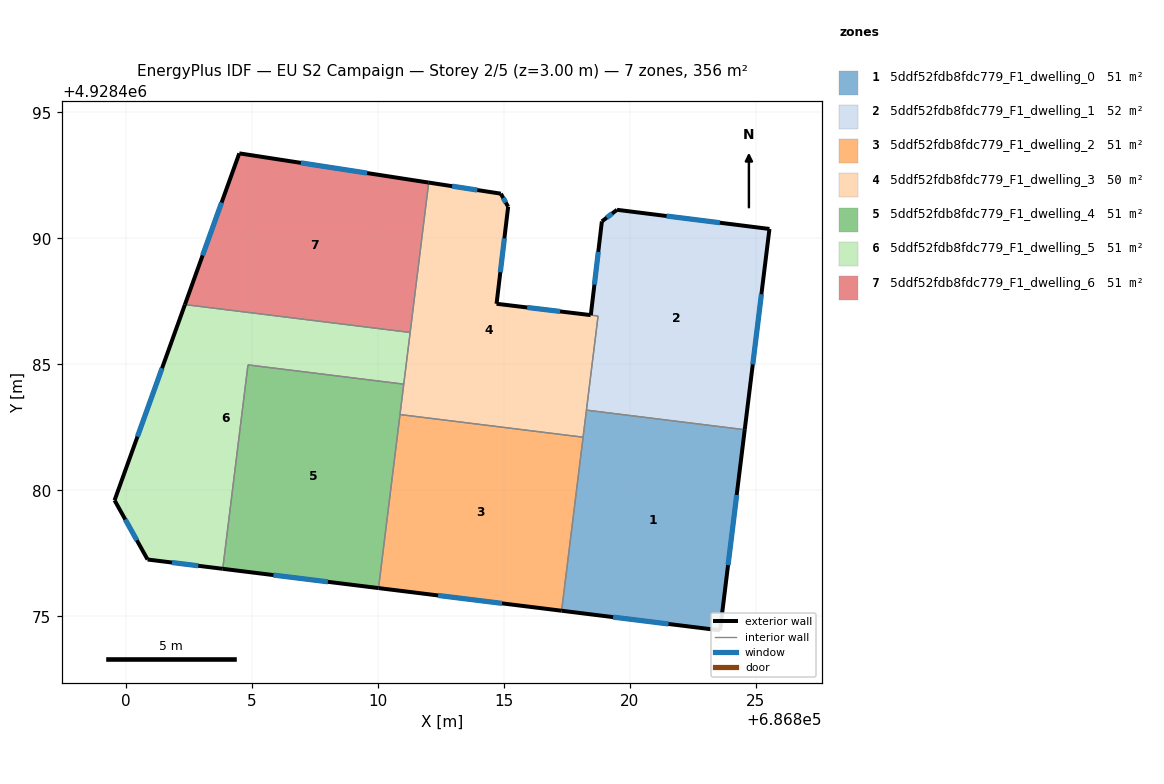
=== STOREY PLAN SPEC (per zone: floor XY polygon, exterior-wall plan segments, windows/doors) ===
zone 1: 5ddf52fdb8fdc779_F1_dwelling_0  (50.8 m²)
  floor: (686824.56, 4928482.41) (686823.58, 4928474.45) (686817.29, 4928475.22) (686818.27, 4928483.18)
  exterior wall: (686823.58, 4928474.45) – (686824.56, 4928482.41)  [8.0 m]
    window: (686823.89, 4928477.03) – (686824.24, 4928479.82)  [2.9 m²]
  exterior wall: (686817.29, 4928475.22) – (686823.58, 4928474.45)  [6.3 m]
    window: (686819.33, 4928474.97) – (686821.53, 4928474.70)  [2.3 m²]
  interior walls: 3
zone 2: 5ddf52fdb8fdc779_F1_dwelling_1  (52.0 m²)
  floor: (686825.54, 4928490.38) (686824.56, 4928482.41) (686818.27, 4928483.18) (686818.74, 4928486.92) (686818.45, 4928486.96) (686818.89, 4928490.67) (686819.49, 4928491.13)
  exterior wall: (686818.89, 4928490.67) – (686818.45, 4928486.96)  [3.7 m]
    window: (686818.74, 4928489.47) – (686818.59, 4928488.16)  [1.4 m²]
  exterior wall: (686819.49, 4928491.13) – (686818.89, 4928490.67)  [0.8 m]
    window: (686819.29, 4928490.99) – (686819.08, 4928490.82)  [0.3 m²]
  exterior wall: (686825.54, 4928490.38) – (686819.49, 4928491.13)  [6.1 m]
    window: (686823.57, 4928490.62) – (686821.45, 4928490.89)  [2.2 m²]
  exterior wall: (686824.56, 4928482.41) – (686825.54, 4928490.38)  [8.0 m]
    window: (686824.88, 4928485.00) – (686825.22, 4928487.78)  [2.9 m²]
  interior walls: 3
zone 3: 5ddf52fdb8fdc779_F1_dwelling_2  (50.8 m²)
  floor: (686818.14, 4928482.11) (686817.29, 4928475.22) (686810.02, 4928476.12) (686810.88, 4928483.01)
  exterior wall: (686810.02, 4928476.12) – (686817.29, 4928475.22)  [7.3 m]
    window: (686812.39, 4928475.83) – (686814.93, 4928475.52)  [2.7 m²]
  interior walls: 3
zone 4: 5ddf52fdb8fdc779_F1_dwelling_3  (49.6 m²)
  floor: (686815.17, 4928491.25) (686814.71, 4928487.41) (686818.44, 4928486.96) (686818.74, 4928486.92) (686818.14, 4928482.11) (686810.88, 4928483.01) (686812.01, 4928492.22) (686814.88, 4928491.78)
  exterior wall: (686814.88, 4928491.78) – (686812.01, 4928492.22)  [2.9 m]
    window: (686813.95, 4928491.92) – (686812.95, 4928492.07)  [1.1 m²]
  exterior wall: (686815.17, 4928491.25) – (686814.88, 4928491.78)  [0.6 m]
    window: (686815.07, 4928491.42) – (686814.97, 4928491.61)  [0.2 m²]
  exterior wall: (686814.71, 4928487.41) – (686815.17, 4928491.25)  [3.9 m]
    window: (686814.86, 4928488.66) – (686815.02, 4928490.00)  [1.4 m²]
  exterior wall: (686818.44, 4928486.96) – (686814.71, 4928487.41)  [3.8 m]
    window: (686817.23, 4928487.10) – (686815.92, 4928487.26)  [1.4 m²]
  interior walls: 7
zone 5: 5ddf52fdb8fdc779_F1_dwelling_4  (50.8 m²)
  floor: (686811.02, 4928484.21) (686810.02, 4928476.12) (686803.84, 4928476.89) (686804.84, 4928484.98)
  exterior wall: (686803.84, 4928476.89) – (686810.02, 4928476.12)  [6.2 m]
    window: (686805.85, 4928476.64) – (686808.01, 4928476.37)  [2.3 m²]
  interior walls: 4
zone 6: 5ddf52fdb8fdc779_F1_dwelling_5  (50.8 m²)
  floor: (686811.28, 4928486.27) (686811.02, 4928484.21) (686804.84, 4928484.98) (686803.84, 4928476.89) (686800.86, 4928477.26) (686799.55, 4928479.61) (686802.34, 4928487.37)
  exterior wall: (686800.86, 4928477.26) – (686803.84, 4928476.89)  [3.0 m]
    window: (686801.83, 4928477.14) – (686802.87, 4928477.01)  [1.1 m²]
  exterior wall: (686799.55, 4928479.61) – (686800.86, 4928477.26)  [2.7 m]
    window: (686799.97, 4928478.84) – (686800.43, 4928478.02)  [1.0 m²]
  exterior wall: (686802.34, 4928487.37) – (686799.55, 4928479.61)  [8.3 m]
    window: (686801.43, 4928484.85) – (686800.45, 4928482.13)  [3.0 m²]
  interior walls: 4
zone 7: 5ddf52fdb8fdc779_F1_dwelling_6  (50.8 m²)
  floor: (686812.01, 4928492.22) (686811.28, 4928486.27) (686802.34, 4928487.37) (686804.50, 4928493.38)
  exterior wall: (686804.50, 4928493.38) – (686802.34, 4928487.37)  [6.4 m]
    window: (686803.80, 4928491.42) – (686803.04, 4928489.32)  [2.3 m²]
  exterior wall: (686812.01, 4928492.22) – (686804.50, 4928493.38)  [7.6 m]
    window: (686809.57, 4928492.59) – (686806.94, 4928493.00)  [2.8 m²]
  interior walls: 2

=== DERIVED (storey summary) ===
Building: EU S2 Campaign
Storey: 2 of 5  (floor level z = 3.00 m)
Storey gross floor area: 355.6 m²
Zones on this storey: 7
  - 5ddf52fdb8fdc779_F1_dwelling_0: floor 50.8 m²; exterior wall 14.4 m (43.1 m²); 2 window(s) 5.3 m²; WWR 12.2%
  - 5ddf52fdb8fdc779_F1_dwelling_1: floor 52.0 m²; exterior wall 18.6 m (55.9 m²); 4 window(s) 6.8 m²; WWR 12.2%
  - 5ddf52fdb8fdc779_F1_dwelling_2: floor 50.8 m²; exterior wall 7.3 m (22.0 m²); 1 window(s) 2.7 m²; WWR 12.2%
  - 5ddf52fdb8fdc779_F1_dwelling_3: floor 49.6 m²; exterior wall 11.1 m (33.4 m²); 4 window(s) 4.1 m²; WWR 12.2%
  - 5ddf52fdb8fdc779_F1_dwelling_4: floor 50.8 m²; exterior wall 6.2 m (18.7 m²); 1 window(s) 2.3 m²; WWR 12.2%
  - 5ddf52fdb8fdc779_F1_dwelling_5: floor 50.8 m²; exterior wall 13.9 m (41.8 m²); 3 window(s) 5.1 m²; WWR 12.2%
  - 5ddf52fdb8fdc779_F1_dwelling_6: floor 50.8 m²; exterior wall 14.0 m (42.0 m²); 2 window(s) 5.1 m²; WWR 12.2%
Zone adjacency (shared interzone walls):
  - 5ddf52fdb8fdc779_F1_dwelling_0 ↔ 5ddf52fdb8fdc779_F1_dwelling_1
  - 5ddf52fdb8fdc779_F1_dwelling_0 ↔ 5ddf52fdb8fdc779_F1_dwelling_2
  - 5ddf52fdb8fdc779_F1_dwelling_0 ↔ 5ddf52fdb8fdc779_F1_dwelling_3
  - 5ddf52fdb8fdc779_F1_dwelling_1 ↔ 5ddf52fdb8fdc779_F1_dwelling_3
  - 5ddf52fdb8fdc779_F1_dwelling_2 ↔ 5ddf52fdb8fdc779_F1_dwelling_3
  - 5ddf52fdb8fdc779_F1_dwelling_2 ↔ 5ddf52fdb8fdc779_F1_dwelling_4
  - 5ddf52fdb8fdc779_F1_dwelling_3 ↔ 5ddf52fdb8fdc779_F1_dwelling_4
  - 5ddf52fdb8fdc779_F1_dwelling_3 ↔ 5ddf52fdb8fdc779_F1_dwelling_5
  - 5ddf52fdb8fdc779_F1_dwelling_3 ↔ 5ddf52fdb8fdc779_F1_dwelling_6
  - 5ddf52fdb8fdc779_F1_dwelling_4 ↔ 5ddf52fdb8fdc779_F1_dwelling_5
  - 5ddf52fdb8fdc779_F1_dwelling_5 ↔ 5ddf52fdb8fdc779_F1_dwelling_6